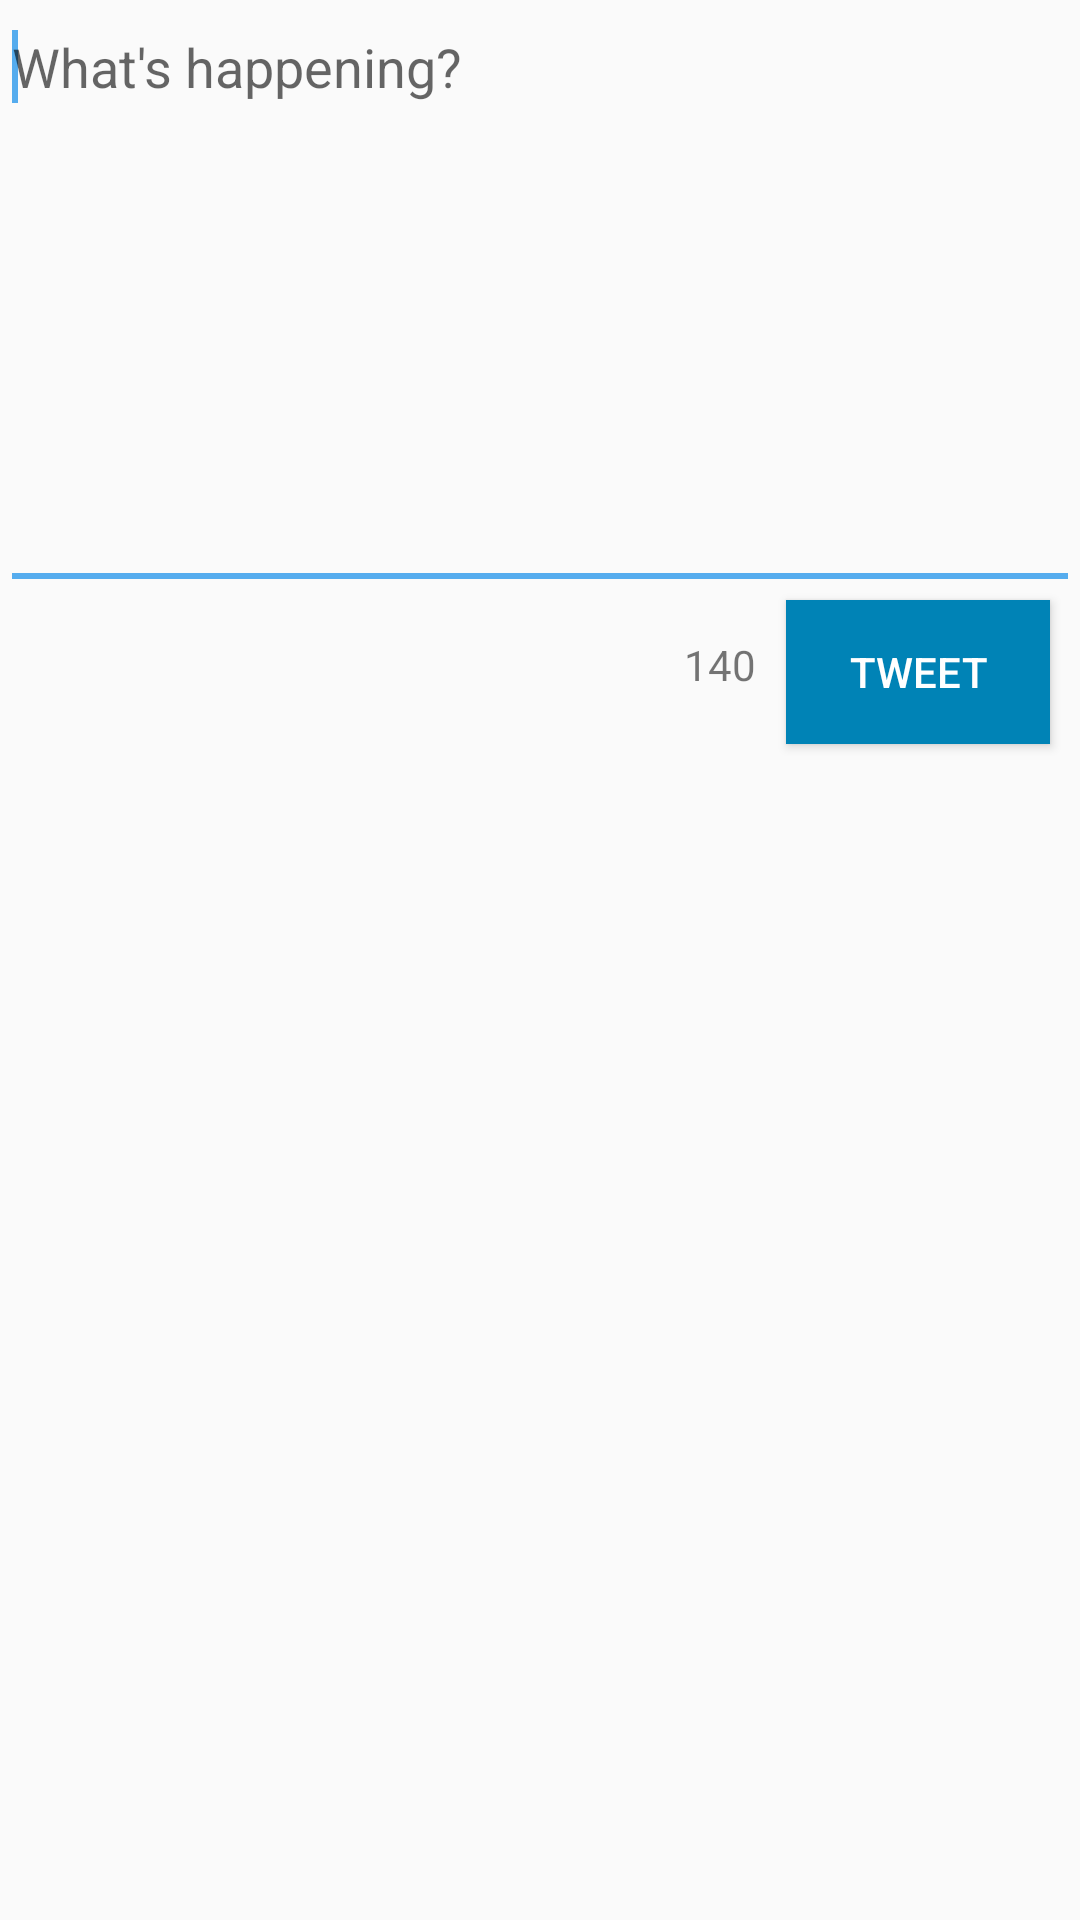

Here is an Android app screen rendered from its layout file. Give the layout XML and the strings, colors and styles it references.
<!-- AndroidManifest.xml: application theme AppTheme -->
<!-- res/layout/fragment_compose_tweet.xml -->
<?xml version="1.0" encoding="utf-8"?>
<RelativeLayout xmlns:android="http://schemas.android.com/apk/res/android"
    android:layout_width="match_parent" android:layout_height="match_parent">

    <EditText
        android:id="@+id/etTweet"
        android:layout_width="match_parent"
        android:layout_height="200dp"
        android:layout_weight="1"
        android:gravity="top"
        android:hint="@string/tweet_hint"
        android:maxLength="140"
        android:minHeight="60dp"
        android:singleLine="false"
        android:textAppearance="@android:style/TextAppearance.Holo.Medium"
        android:theme="@style/AppTheme">

        <requestFocus />
    </EditText>

    <Button
        android:layout_width="wrap_content"
        android:layout_height="wrap_content"
        android:id="@+id/btnTweet"
        android:text="@string/tweetButton"
        android:layout_alignParentEnd="true"
        android:layout_alignParentRight="true"
        android:layout_marginLeft="10dp"
        android:layout_marginRight="10dp"
        android:layout_marginBottom="10dp"
        android:layout_below="@+id/etTweet"
        android:textColor="#fff"
        android:background="@color/colorPrimaryDark"/>

    <TextView
        android:layout_width="wrap_content"
        android:layout_height="wrap_content"
        android:id="@+id/tvTweetCount"
        android:text="140"
        android:layout_below="@+id/etTweet"
        android:layout_toLeftOf="@+id/btnTweet"
        android:layout_marginTop="12dp"/>
</RelativeLayout>
<!-- resources referenced by this layout -->
<resources>
  <color name="colorPrimaryDark">#0083B6</color>
  <string name="tweetButton">Tweet</string>
  <string name="tweet_hint">What\'s happening?</string>
  <style name="AppTheme" parent="AppBaseTheme">
          <item name="colorPrimary">@color/colorPrimary</item>
          <item name="colorPrimaryDark">@color/colorPrimaryDark</item>
          <item name="colorAccent">@color/colorAccent</item>
      </style>
  <style name="AppBaseTheme" parent="Theme.AppCompat.Light.DarkActionBar">
  
      </style>
  <color name="colorPrimary">#55acee</color>
  <color name="colorAccent">#55acee</color>
</resources>
